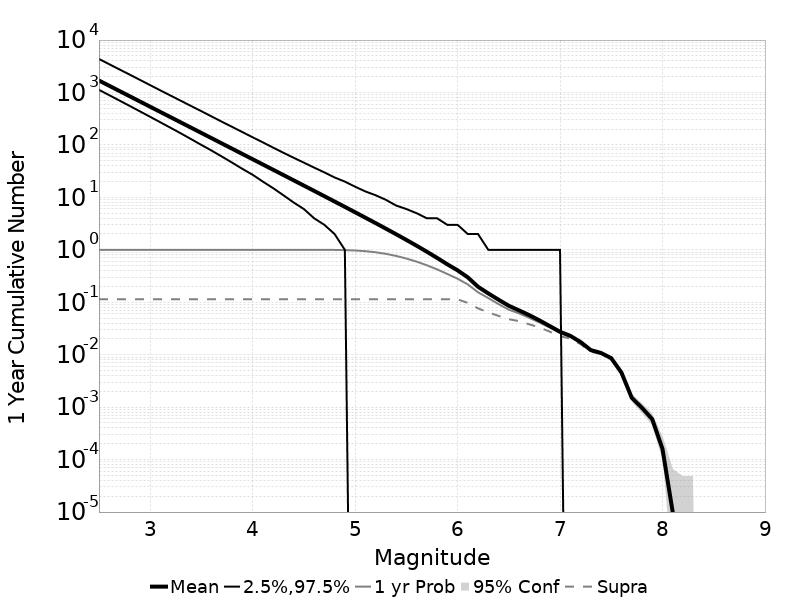

Values plotted in this chart, from the file beside it:
Mag, Mean, 2.5 %ile, 97.5 %ile, Median, Mode, 1 yr Probability, 1 yr Supra-Seis Prob, Primary Aftershocks Mean
2.5, 1693, 1126, 4365, 1397, 1311, 1.0, 0.1141, 856.2
2.6, 1345, 890.0, 3468, 1110, 996.0, 1.0, 0.1141, 680.2
2.7, 1068, 703.0, 2756, 883.0, 797.0, 1.0, 0.1141, 540.3
2.8, 848.6, 555.0, 2194, 702.0, 632.0, 1.0, 0.1141, 429.1
2.9, 674, 437.0, 1741, 558.0, 512.0, 1.0, 0.1141, 340.9
3.0, 535.3, 344.0, 1381, 444.0, 407.0, 1.0, 0.1141, 270.7
3.1, 425.2, 270.0, 1096, 353.0, 327.0, 1.0, 0.1141, 215.1
3.2, 337.8, 212.0, 872.0, 281.0, 257.0, 1.0, 0.1141, 170.8
3.3, 268.3, 166.0, 694.0, 223.0, 209.0, 1.0, 0.1141, 135.7
3.4, 213.1, 129.0, 552.0, 178.0, 161.0, 1.0, 0.1141, 107.8
3.5, 169.3, 100.0, 440.0, 141.0, 130.0, 1.0, 0.1141, 85.62
3.6, 134.4, 78.0, 349.0, 112.0, 100.0, 1.0, 0.1141, 68.02
3.7, 106.8, 60.0, 277.0, 89.0, 79.0, 1.0, 0.1141, 54.02
3.8, 84.78, 46.0, 221.0, 71.0, 66.0, 1.0, 0.1141, 42.89
3.9, 67.3, 35.0, 176.0, 57.0, 53.0, 1.0, 0.1141, 34.04
4.0, 53.44, 27.0, 140.0, 45.0, 41.0, 1.0, 0.1141, 27.02
4.1, 42.42, 20.0, 112.0, 36.0, 31.0, 1.0, 0.1141, 21.45
4.2, 33.67, 15.0, 89.0, 28.0, 27.0, 1.0, 0.1141, 17.03
4.3, 26.71, 11.0, 71.0, 22.0, 21.0, 1.0, 0.1141, 13.51
4.4, 21.19, 8.0, 57.0, 18.0, 15.0, 1.0, 0.1141, 10.72
4.5, 16.8, 6.0, 46.0, 14.0, 13.0, 1, 0.1141, 8.492
4.6, 13.32, 4.0, 37.0, 11.0, 10.0, 0.9998, 0.1141, 6.733
4.7, 10.55, 3.0, 30.0, 9.0, 7.0, 0.999, 0.1141, 5.334
4.8, 8.345, 2.0, 24.0, 7.0, 6.0, 0.9958, 0.1141, 4.219
4.9, 6.596, 1.0, 20.0, 5.0, 4.0, 0.988, 0.1141, 3.337
5.0, 5.21, 0.0, 16.0, 4.0, 3.0, 0.972, 0.1141, 2.636
5.1, 4.106, 0.0, 13.0, 3.0, 2.0, 0.9429, 0.1141, 2.079
5.2, 3.235, 0.0, 11.0, 3.0, 2.0, 0.8992, 0.1141, 1.639
5.3, 2.538, 0.0, 9.0, 2.0, 1.0, 0.8392, 0.1141, 1.286
5.4, 1.985, 0.0, 7.0, 1.0, 1.0, 0.7663, 0.1141, 1.006
5.5, 1.548, 0.0, 6.0, 1.0, 0.0, 0.6833, 0.1141, 0.7838
5.6, 1.199, 0.0, 5.0, 1.0, 0.0, 0.5962, 0.1141, 0.6063
5.7, 0.9211, 0.0, 4.0, 1.0, 0.0, 0.5085, 0.1141, 0.4659
5.8, 0.7024, 0.0, 4.0, 0.0, 0.0, 0.4243, 0.1141, 0.3553
5.9, 0.5301, 0.0, 3.0, 0.0, 0.0, 0.3467, 0.114, 0.2687
6.0, 0.4072, 0.0, 3.0, 0.0, 0.0, 0.2815, 0.114, 0.2043
6.1, 0.2986, 0.0, 2.0, 0.0, 0.0, 0.2192, 0.0974, 0.151
6.2, 0.1975, 0.0, 2.0, 0.0, 0.0, 0.1551, 0.07655, 0.1011
6.3, 0.1476, 0.0, 1.0, 0.0, 0.0, 0.1202, 0.06415, 0.07602
6.4, 0.112, 0.0, 1.0, 0.0, 0.0, 0.09242, 0.05503, 0.05671
6.5, 0.08582, 0.0, 1.0, 0.0, 0.0, 0.07233, 0.04752, 0.04356
6.6, 0.07009, 0.0, 1.0, 0.0, 0.0, 0.06151, 0.04371, 0.03709
6.7, 0.05686, 0.0, 1.0, 0.0, 0.0, 0.05051, 0.03806, 0.03041
6.8, 0.04509, 0.0, 1.0, 0.0, 0.0, 0.04116, 0.03302, 0.02438
6.9, 0.03519, 0.0, 1.0, 0.0, 0.0, 0.03293, 0.02755, 0.01938
7.0, 0.02742, 0.0, 1.0, 0.0, 0.0, 0.02612, 0.02275, 0.01519
7.1, 0.02293, 0.0, 0.0, 0.0, 0.0, 0.02217, 0.02022, 0.01278
7.2, 0.0175, 0.0, 0.0, 0.0, 0.0, 0.01695, 0.01593, 0.00957
7.3, 0.01226, 0.0, 0.0, 0.0, 0.0, 0.01195, 0.01142, 0.00646
7.4, 0.01081, 0.0, 0.0, 0.0, 0.0, 0.01063, 0.0104, 0.00577
7.5, 0.00859, 0.0, 0.0, 0.0, 0.0, 0.00847, 0.00837, 0.00455
7.6, 0.00455, 0.0, 0.0, 0.0, 0.0, 0.0045, 0.00444, 0.00248
7.7, 0.00151, 0.0, 0.0, 0.0, 0.0, 0.0015, 0.00148, 7.8E-4
7.8, 9.7E-4, 0.0, 0.0, 0.0, 0.0, 9.6E-4, 9.5E-4, 5.0E-4
7.9, 5.9E-4, 0.0, 0.0, 0.0, 0.0, 5.9E-4, 5.9E-4, 3.1E-4
8.0, 1.6E-4, 0.0, 0.0, 0.0, 0.0, 1.6E-4, 1.6E-4, 8.0E-5
8.1, 1.0E-5, 0.0, 0.0, 0.0, 0.0, 1.0E-5, 1.0E-5, 1.0E-5
8.2, 0.0, 0.0, 0.0, 0.0, 0.0, 0.0, 0.0, 0.0
8.3, 0.0, 0.0, 0.0, 0.0, 0.0, 0.0, 0.0, 0.0
8.4, 0.0, 0.0, 0.0, 0.0, 0.0, 0.0, 0.0, 0.0
... 6 more rows
